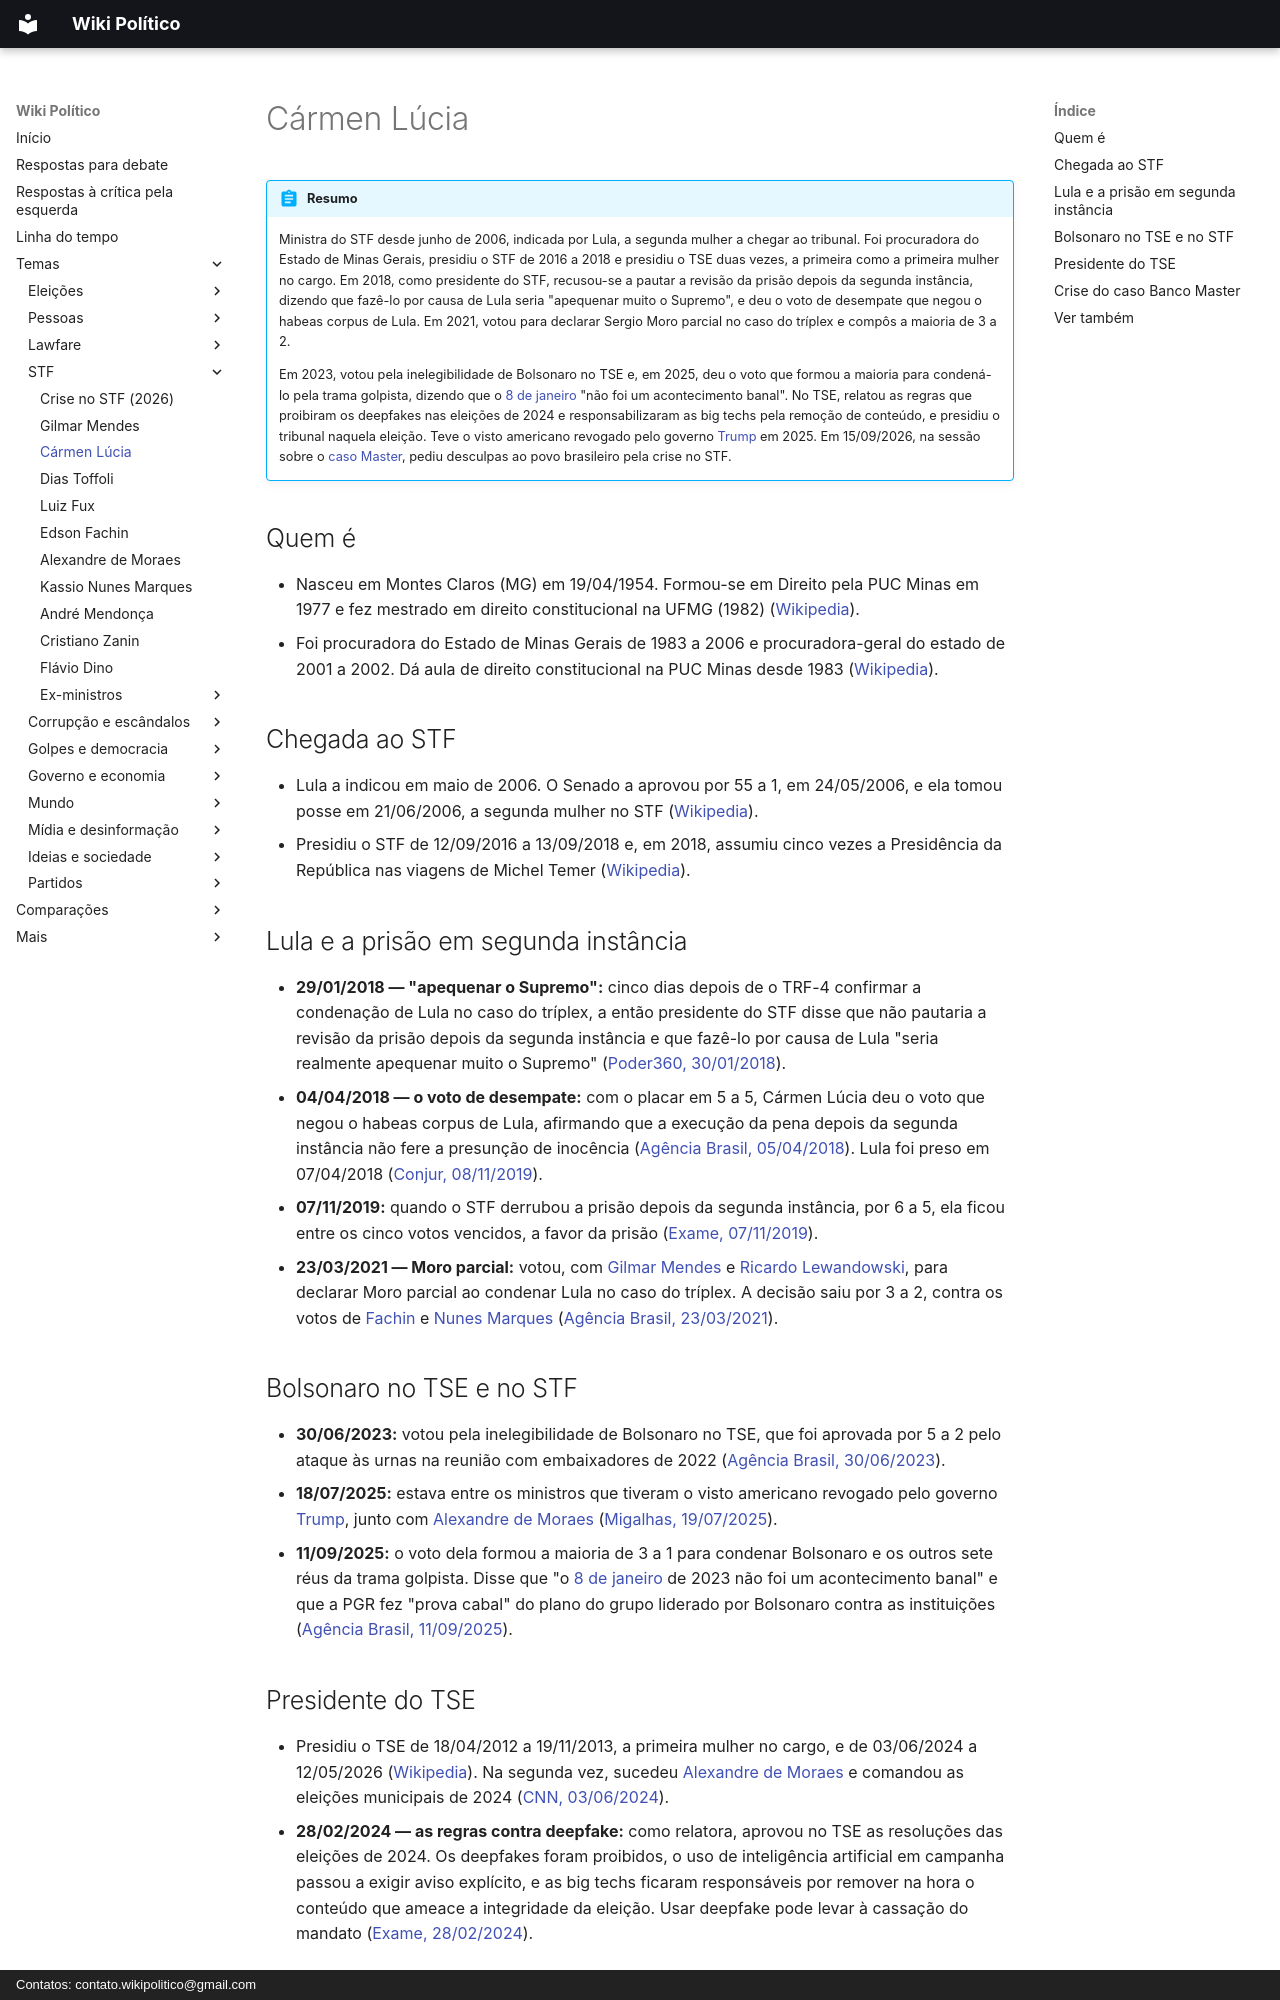

repository: wikipolitico/wikipolitico.github.io · page: temas/stf/carmen-lucia/index.html · generator: mkdocs · copyright: Contatos: contato.wikipolitico@gmail.com

# Cármen Lúcia

!!! abstract "Resumo"

    Ministra do STF desde junho de 2006, indicada por Lula, a segunda mulher a chegar ao tribunal. Foi procuradora do Estado de Minas Gerais, presidiu o STF de 2016 a 2018 e presidiu o TSE duas vezes, a primeira como a primeira mulher no cargo. Em 2018, como presidente do STF, recusou-se a pautar a revisão da prisão depois da segunda instância, dizendo que fazê-lo por causa de Lula seria "apequenar muito o Supremo", e deu o voto de desempate que negou o habeas corpus de Lula. Em 2021, votou para declarar Sergio Moro parcial no caso do tríplex e compôs a maioria de 3 a 2.

    Em 2023, votou pela inelegibilidade de Bolsonaro no TSE e, em 2025, deu o voto que formou a maioria para condená-lo pela trama golpista, dizendo que o [8 de janeiro](../8-de-janeiro.md) "não foi um acontecimento banal". No TSE, relatou as regras que proibiram os deepfakes nas eleições de 2024 e responsabilizaram as big techs pela remoção de conteúdo, e presidiu o tribunal naquela eleição. Teve o visto americano revogado pelo governo [Trump](../donald-trump.md) em 2025. Em 15/09/2026, na sessão sobre o [caso Master](../banco-master.md), pediu desculpas ao povo brasileiro pela crise no STF.

## Quem é

- Nasceu em Montes Claros (MG) em 19/04/1954. Formou-se em Direito pela PUC Minas em 1977 e fez mestrado em direito constitucional na UFMG (1982) ([Wikipedia](https://pt.wikipedia.org/wiki/C%C3%A1rmen_L%C3%BAcia)).
- Foi procuradora do Estado de Minas Gerais de 1983 a 2006 e procuradora-geral do estado de 2001 a 2002. Dá aula de direito constitucional na PUC Minas desde 1983 ([Wikipedia](https://pt.wikipedia.org/wiki/C%C3%A1rmen_L%C3%BAcia)).

## Chegada ao STF

- Lula a indicou em maio de 2006. O Senado a aprovou por 55 a 1, em 24/05/2006, e ela tomou posse em 21/06/2006, a segunda mulher no STF ([Wikipedia](https://pt.wikipedia.org/wiki/C%C3%A1rmen_L%C3%BAcia)).
- Presidiu o STF de 12/09/2016 a 13/09/2018 e, em 2018, assumiu cinco vezes a Presidência da República nas viagens de Michel Temer ([Wikipedia](https://pt.wikipedia.org/wiki/C%C3%A1rmen_L%C3%BAcia)).

## Lula e a prisão em segunda instância

- **29/01/2018 — "apequenar o Supremo":** cinco dias depois de o TRF-4 confirmar a condenação de Lula no caso do tríplex, a então presidente do STF disse que não pautaria a revisão da prisão depois da segunda instância e que fazê-lo por causa de Lula "seria realmente apequenar muito o Supremo" ([Poder360, 30/01/2018](https://www.poder360.com.br/justica/stf-se-apequena-se-revisar-prisao-em-2a-instancia-por-lula-diz-carmen-lucia/)).
- **04/04/2018 — o voto de desempate:** com o placar em 5 a 5, Cármen Lúcia deu o voto que negou o habeas corpus de Lula, afirmando que a execução da pena depois da segunda instância não fere a presunção de inocência ([Agência Brasil, 05/04/2018](https://agenciabrasil.ebc.com.br/politica/noticia/2018-04/maioria-do-stf-nega-habeas-corpus-preventivo-lula)). Lula foi preso em 07/04/2018 ([Conjur, 08/11/2019](https://conjur.com.br/2019-nov-08/580-dias-detencao-juiz-determina-soltura-lula/)).
- **07/11/2019:** quando o STF derrubou a prisão depois da segunda instância, por 6 a 5, ela ficou entre os cinco votos vencidos, a favor da prisão ([Exame, 07/11/2019](https://exame.com/brasil/ao-vivo-stf-retoma-julgamento-sobre-prisao-em-2a-instancia-2/)).
- **23/03/2021 — Moro parcial:** votou, com [Gilmar Mendes](gilmar-mendes.md) e [Ricardo Lewandowski](ricardo-lewandowski.md), para declarar Moro parcial ao condenar Lula no caso do tríplex. A decisão saiu por 3 a 2, contra os votos de [Fachin](edson-fachin.md) e [Nunes Marques](kassio-nunes-marques.md) ([Agência Brasil, 23/03/2021](https://agenciabrasil.ebc.com.br/justica/noticia/2021-03/stf-considera-que-moro-foi-parcial-nos-processos-de-lula)).

## Bolsonaro no TSE e no STF

- **30/06/2023:** votou pela inelegibilidade de Bolsonaro no TSE, que foi aprovada por 5 a 2 pelo ataque às urnas na reunião com embaixadores de 2022 ([Agência Brasil, 30/06/2023](https://agenciabrasil.ebc.com.br/justica/noticia/2023-06/por-5-votos-2-tse-torna-bolsonaro-inelegivel-por-oito-anos)).
- **18/07/2025:** estava entre os ministros que tiveram o visto americano revogado pelo governo [Trump](../donald-trump.md), junto com [Alexandre de Moraes](alexandre-de-moraes.md) ([Migalhas, 19/07/2025](https://www.migalhas.com.br/quentes/435014/alem-de-moraes-outros-7-ministros-tiveram-o-visto-americano-cancelado)).
- **11/09/2025:** o voto dela formou a maioria de 3 a 1 para condenar Bolsonaro e os outros sete réus da trama golpista. Disse que "o [8 de janeiro](../8-de-janeiro.md) de 2023 não foi um acontecimento banal" e que a PGR fez "prova cabal" do plano do grupo liderado por Bolsonaro contra as instituições ([Agência Brasil, 11/09/2025](https://agenciabrasil.ebc.com.br/justica/noticia/2025-09/carmen-lucia-forma-maioria-pela-condenacao-de-bolsonaro-e-aliados)).
